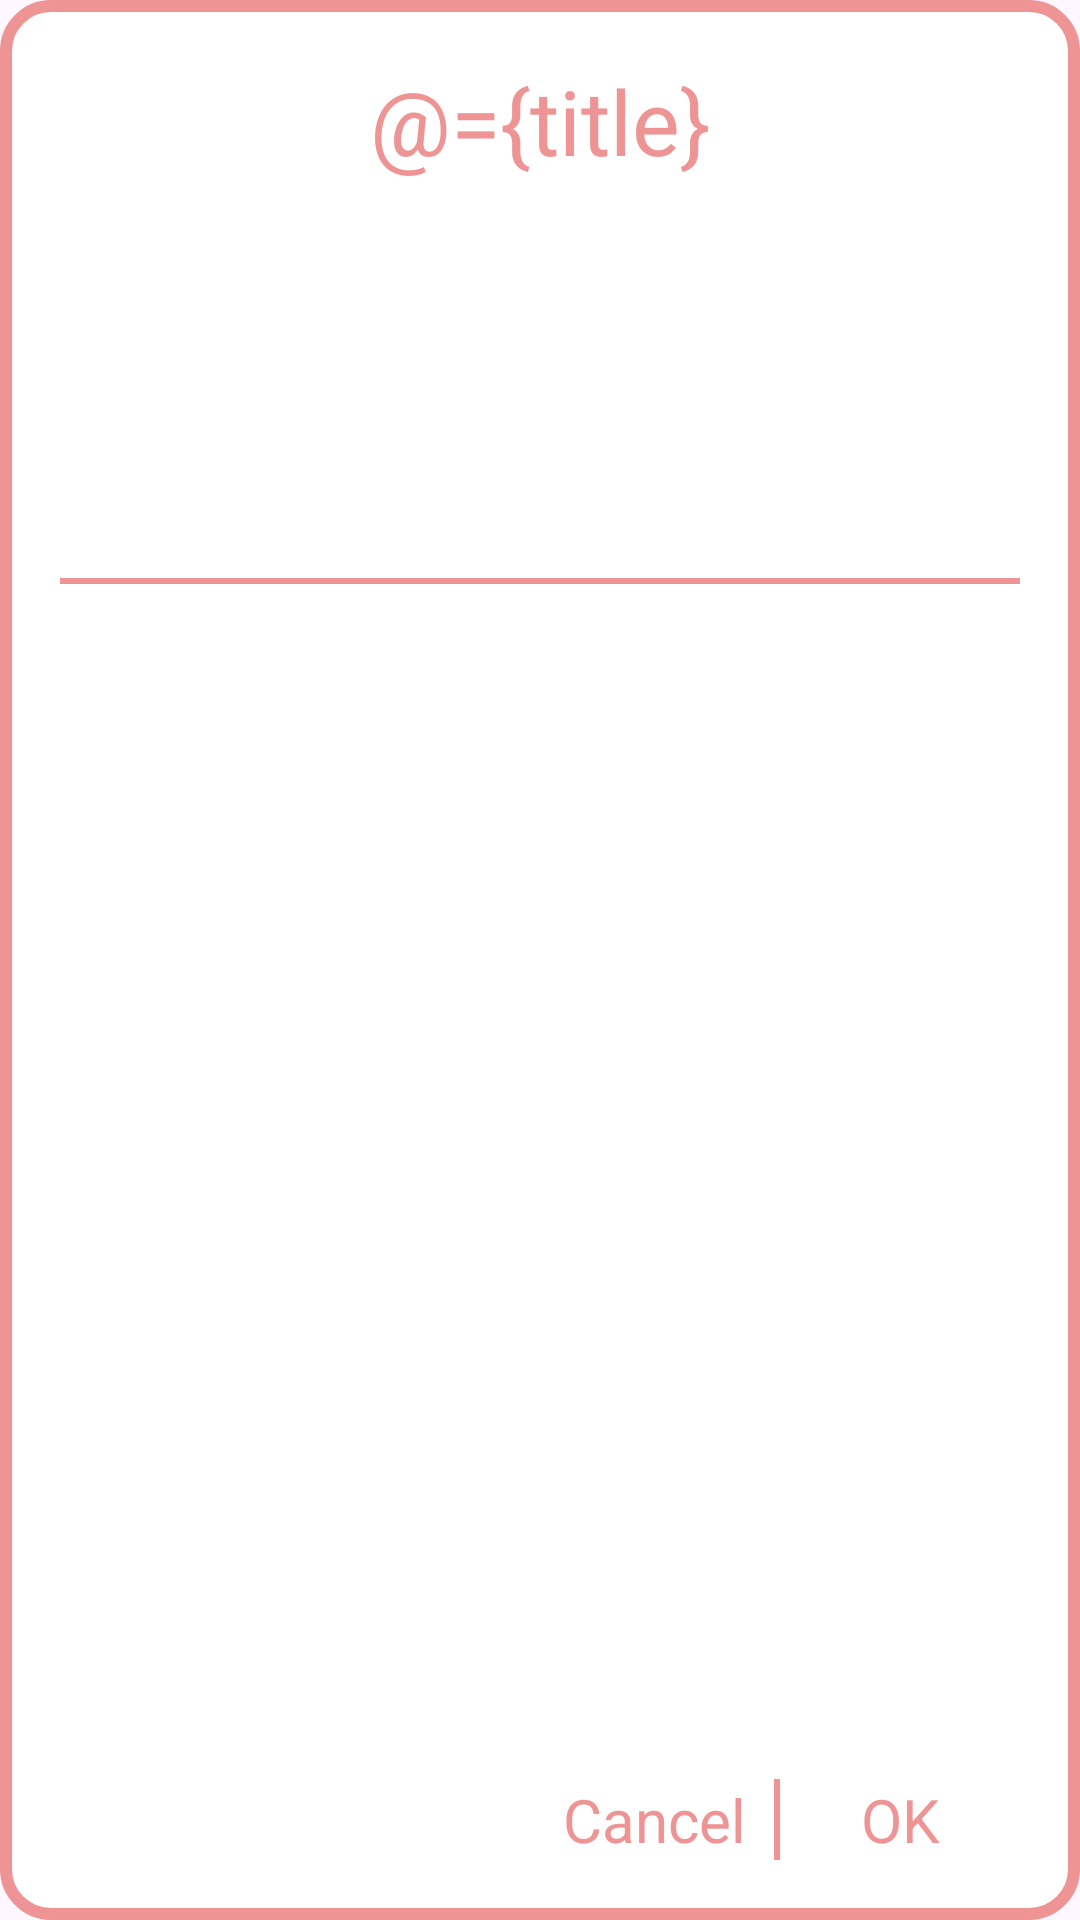

Layout XML and referenced resources for this Android screen:
<!-- AndroidManifest.xml: application theme Theme.ControlLadderGameProject -->
<!-- res/layout/dialog_base_layout.xml -->
<?xml version="1.0" encoding="utf-8"?>
<layout xmlns:android="http://schemas.android.com/apk/res/android"
    xmlns:app="http://schemas.android.com/apk/res-auto"
    xmlns:tools="http://schemas.android.com/tools"
    tools:context=".ladder_ui.MenuFragment">

    <data>
        <variable
            name="title"
            type="String" />
    </data>
    <androidx.constraintlayout.widget.ConstraintLayout
        android:layout_width="300dp"
        android:layout_height="wrap_content"
        android:background="@drawable/bg_dialog_border"
        android:padding="20dp">

        <TextView
            android:id="@+id/dialog_title"
            android:layout_width="0dp"
            android:layout_height="wrap_content"
            android:text="@={title}"
            android:textAlignment="center"
            android:textColor="@color/main_color"
            android:textSize="30sp"
            app:layout_constraintEnd_toEndOf="parent"
            app:layout_constraintStart_toStartOf="parent"
            app:layout_constraintTop_toTopOf="parent"
            tools:text="Warning !" />

        <View
            android:id="@+id/text_boarder1"
            android:layout_width="0dp"
            android:layout_height="2dp"
            android:background="@color/main_color"
            app:layout_constraintBottom_toTopOf="@+id/dialog_content"
            app:layout_constraintEnd_toEndOf="parent"
            app:layout_constraintStart_toStartOf="parent"
            app:layout_constraintTop_toBottomOf="@+id/dialog_title" />

        <LinearLayout
            android:id="@+id/dialog_content"
            android:layout_width="0dp"
            android:layout_height="wrap_content"
            android:layout_marginTop="20dp"
            android:layout_marginBottom="20dp"
            android:orientation="vertical"
            android:gravity="center"

            app:layout_constraintBottom_toTopOf="@+id/btn_cancel"
            app:layout_constraintEnd_toEndOf="parent"
            app:layout_constraintStart_toStartOf="parent"
            app:layout_constraintTop_toBottomOf="@+id/dialog_title">

        </LinearLayout>


        <TextView
            android:id="@+id/btn_ok"
            android:layout_width="80dp"
            android:layout_height="wrap_content"
            android:text="OK"
            android:textAlignment="center"
            android:textColor="@color/main_color"
            android:textSize="20sp"
            app:layout_constraintBottom_toBottomOf="parent"
            app:layout_constraintEnd_toEndOf="parent" />

        <View
            android:id="@+id/button_border1"
            android:layout_width="2dp"
            android:layout_height="0dp"
            android:background="@color/main_color"
            app:layout_constraintBottom_toBottomOf="@+id/btn_ok"
            app:layout_constraintEnd_toStartOf="@+id/btn_ok"
            app:layout_constraintTop_toTopOf="@+id/btn_ok" />

        <TextView
            android:id="@+id/btn_cancel"
            android:layout_width="80dp"
            android:layout_height="wrap_content"
            android:text="Cancel"
            android:textAlignment="center"
            android:textColor="@color/main_color"
            android:textSize="20sp"
            app:layout_constraintBottom_toBottomOf="parent"
            app:layout_constraintEnd_toStartOf="@+id/button_border1" />


    </androidx.constraintlayout.widget.ConstraintLayout>
</layout>
<!-- resources referenced by this layout -->
<resources>
  <color name="main_color">#EE9494</color>
  <!-- drawable bg_dialog_border (drawable) -->
  <?xml version="1.0" encoding="utf-8"?>
  <shape xmlns:android="http://schemas.android.com/apk/res/android">
      <corners android:radius="15dp" />
      <stroke android:width="4dp" android:color="@color/main_color" />
  
      <solid android:color="@android:color/white" />
  </shape>
  <style name="Theme.ControlLadderGameProject" parent="Base.Theme.ControlLadderGameProject" />
  <style name="Base.Theme.ControlLadderGameProject" parent="Theme.Material3.DayNight.NoActionBar">
          
          
      </style>
</resources>
